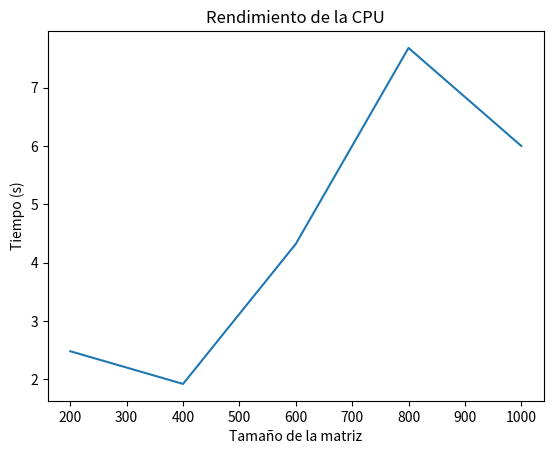

This chart was generated by the following Python code:

import matplotlib.pyplot as plt

x=[200,400,600,800,1000 ]
y=[2.48,1.92,4.32,7.68,6.0]
plt.plot(x,y)
plt.xlabel('Tamaño de la matriz')
plt.ylabel('Tiempo (s)')
plt.title('Rendimiento de la CPU')
#plt.grid()
plt.savefig('mpl_performance1.png')
#plt.show()

